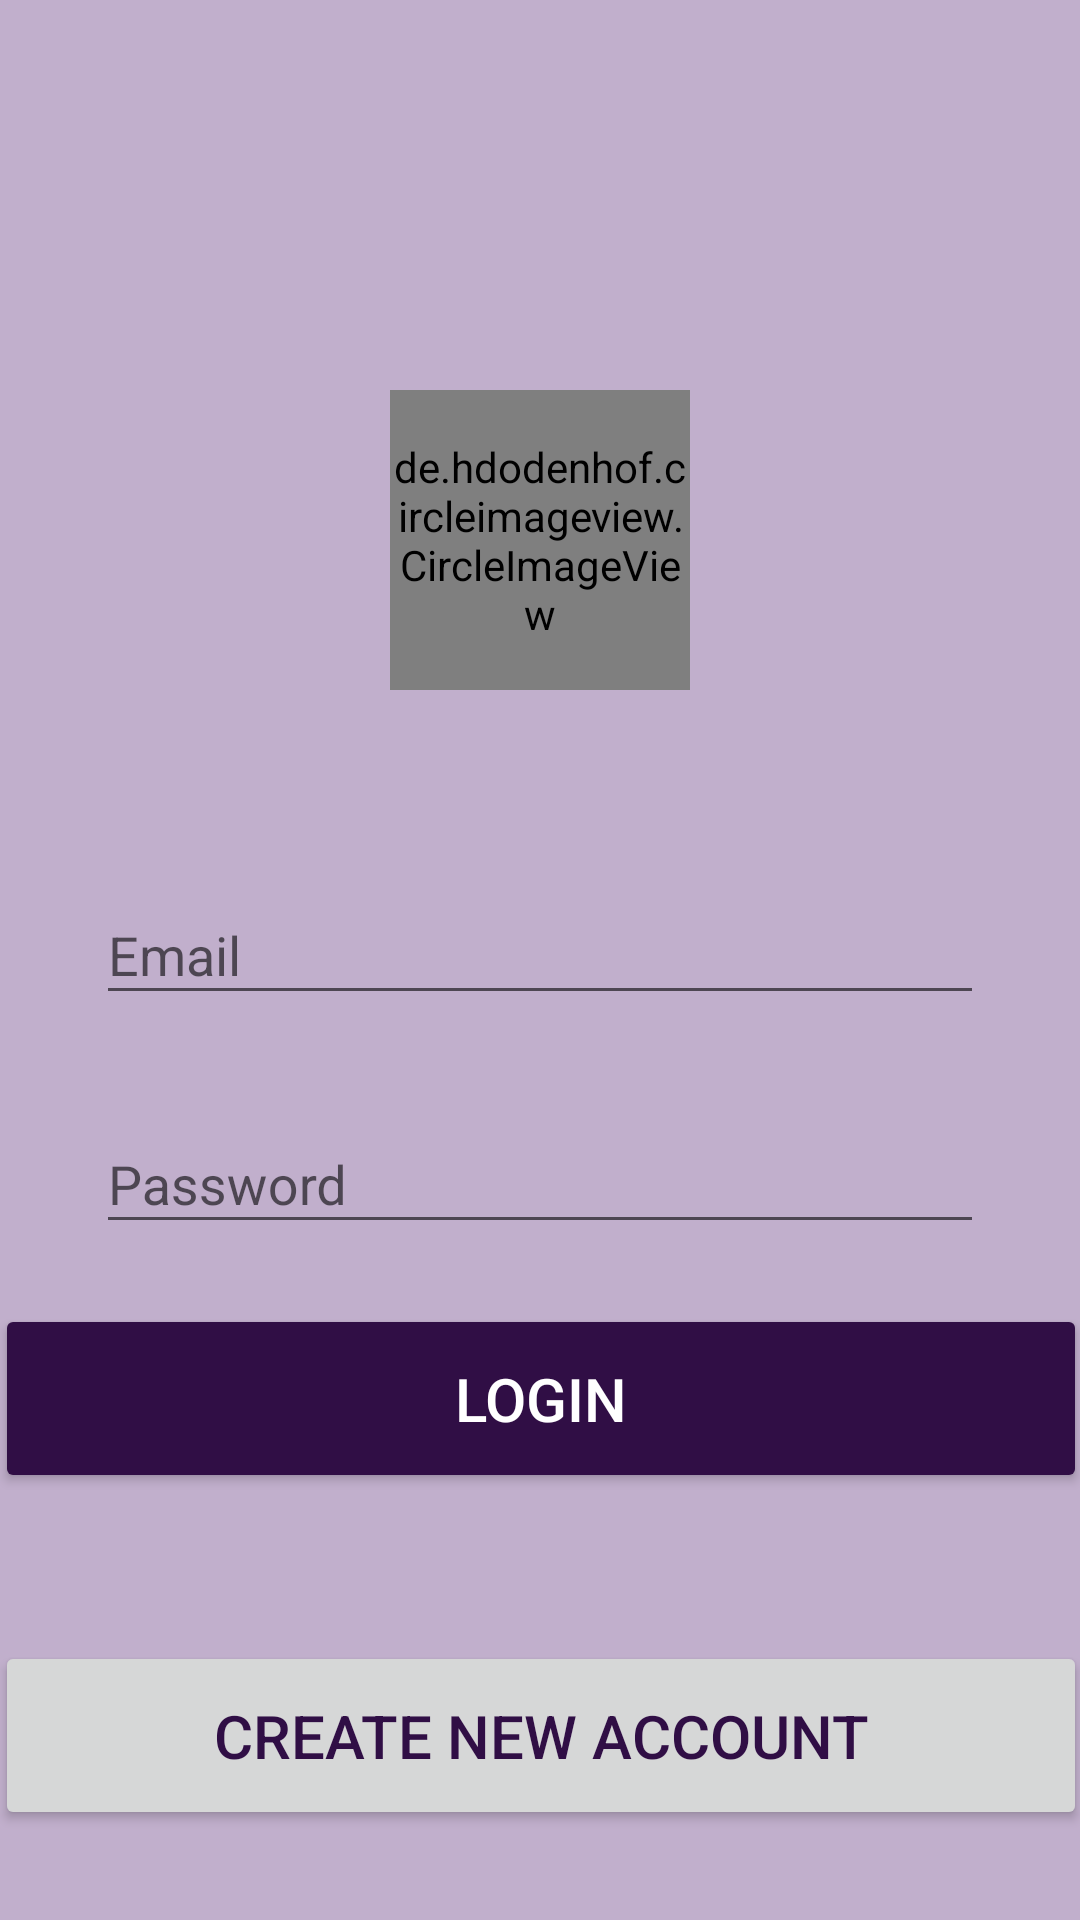

Produce the Android XML layout that renders to this screen, including the resource entries it uses.
<!-- AndroidManifest.xml: application theme Theme.CatchUp -->
<!-- res/layout/activity_login.xml -->
<androidx.constraintlayout.widget.ConstraintLayout xmlns:android="http://schemas.android.com/apk/res/android"
    xmlns:app="http://schemas.android.com/apk/res-auto"
    xmlns:tools="http://schemas.android.com/tools"
    android:id="@+id/main"
    tools:context=".LoginActivity"
    android:layout_width="match_parent"
    android:layout_height="match_parent"
    android:background="@color/light_purple"
    android:orientation="vertical">

    <de.hdodenhof.circleimageview.CircleImageView
        android:id="@+id/profilePicView"
        android:src="@drawable/profileimage"
        android:layout_width="100dp"
        android:layout_height="100dp"
        android:layout_marginTop="130dp"
        app:layout_constraintEnd_toEndOf="parent"
        app:layout_constraintStart_toStartOf="parent"
        app:layout_constraintTop_toTopOf="parent"/>


    <com.google.android.material.textfield.TextInputLayout
        android:id="@+id/email"
        android:layout_width="match_parent"
        android:layout_height="wrap_content"
        android:layout_marginEnd="32dp"
        android:layout_marginTop="56dp"
        android:layout_marginStart="32dp"
        app:layout_constraintEnd_toEndOf="parent"
        app:layout_constraintStart_toStartOf="parent"
        app:layout_constraintTop_toBottomOf="@+id/profilePicView"
        android:hint="@string/email">

        <com.google.android.material.textfield.TextInputEditText
            android:layout_width="match_parent"
            android:layout_height="wrap_content"
            android:visibility="visible"
            />

    </com.google.android.material.textfield.TextInputLayout>

    <com.google.android.material.textfield.TextInputLayout
        android:id="@+id/password"
        android:layout_width="match_parent"
        android:layout_height="wrap_content"
        android:layout_marginEnd="32dp"
        android:layout_marginTop="24dp"
        android:layout_marginStart="32dp"
        app:layout_constraintEnd_toEndOf="@id/email"
        app:layout_constraintStart_toStartOf="@id/email"
        app:layout_constraintTop_toBottomOf="@id/email"
        android:hint="@string/password">

        <com.google.android.material.textfield.TextInputEditText
            android:layout_width="match_parent"
            android:layout_height="wrap_content"
            android:visibility="visible"
            />

    </com.google.android.material.textfield.TextInputLayout>


    <Button
        android:id="@+id/loginBtn"
        style="@style/ThemeOverlay.Material3.Button"
        android:layout_width="364dp"
        android:layout_height="63dp"
        android:layout_marginTop="20dp"
        android:backgroundTint="@color/dark_purple"
        android:text="@string/login2"
        android:textColor="@color/white"
        android:textSize="20dp"
        app:layout_constraintEnd_toEndOf="@id/password"
        app:layout_constraintStart_toStartOf="@id/password"
        app:layout_constraintTop_toBottomOf="@id/password" />

    <Button
        style="@style/ThemeOverlay.Material3.Button"
        android:id="@+id/createAccount"
        android:layout_width="364dp"
        android:layout_height="63dp"
        android:layout_marginBottom="30dp"
        android:elevation="20dp"
        android:shadowColor="@android:color/transparent"
        android:text="@string/register"
        android:textColor="@color/dark_purple"
        app:strokeColor="@color/dark_purple"
        android:textSize="20dp"
        app:layout_constraintBottom_toBottomOf="parent"
        app:layout_constraintEnd_toEndOf="@id/loginBtn"
        app:layout_constraintStart_toStartOf="@id/loginBtn" />


</androidx.constraintlayout.widget.ConstraintLayout>
<!-- resources referenced by this layout -->
<resources>
  <color name="dark_purple">#300e45</color>
  <color name="light_purple">#c1afcc</color>
  <color name="white">#FFFFFFFF</color>
  <!-- drawable profileimage: png bitmap (drawable, 26622 bytes) -->
  <string name="email">Email</string>
  <string name="login2">Login</string>
  <string name="password">Password</string>
  <string name="register">Create new account</string>
  <style name="Theme.CatchUp" parent="Theme.AppCompat.DayNight.NoActionBar">
          
          <item name="colorPrimary">@color/purple_500</item>
          <item name="colorPrimaryVariant">@color/purple_700</item>
          <item name="colorOnPrimary">@color/white</item>
          
          <item name="colorSecondary">@color/teal_200</item>
          <item name="colorSecondaryVariant">@color/teal_700</item>
          <item name="colorOnSecondary">@color/black</item>
          
          <item name="android:statusBarColor">?attr/colorPrimaryVariant</item>
          
      </style>
  <color name="purple_500">#FF6200EE</color>
  <color name="purple_700">#FF3700B3</color>
  <color name="teal_200">#FF03DAC5</color>
  <color name="teal_700">#FF018786</color>
  <color name="black">#FF000000</color>
</resources>
